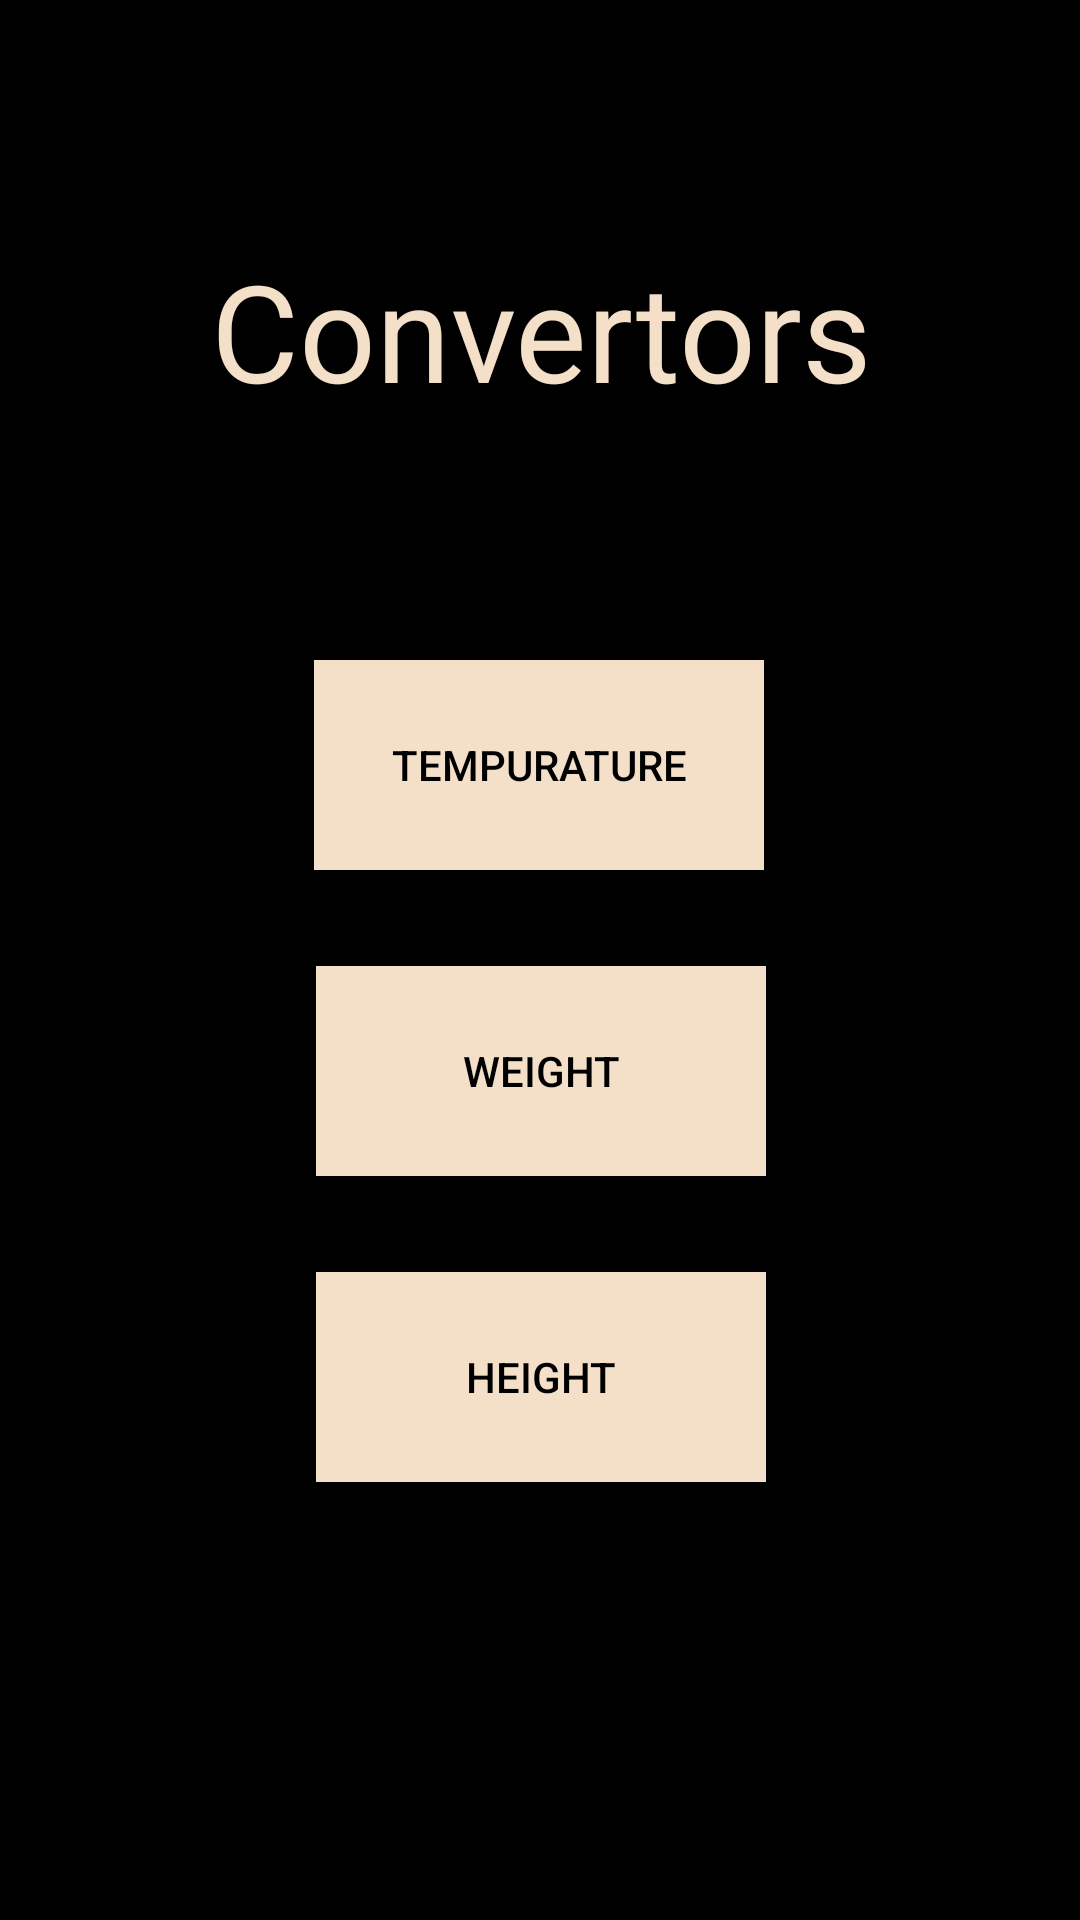

Produce the Android XML layout that renders to this screen, including the resource entries it uses.
<!-- AndroidManifest.xml: application theme Theme.ALLINONECALCULATOR -->
<!-- res/layout/activity_convertors_home_page.xml -->
<?xml version="1.0" encoding="utf-8"?>
<androidx.constraintlayout.widget.ConstraintLayout xmlns:android="http://schemas.android.com/apk/res/android"
    xmlns:app="http://schemas.android.com/apk/res-auto"
    xmlns:tools="http://schemas.android.com/tools"
    android:layout_width="match_parent"
    android:layout_height="match_parent"
    android:background="@color/black"
    tools:context=".ConvertorsHomePage">

    <Button
        android:id="@+id/WeightBTN"
        android:layout_width="150dp"
        android:layout_height="70dp"
        android:layout_marginTop="32dp"
        android:text="Weight"
        app:layout_constraintEnd_toEndOf="parent"
        app:layout_constraintHorizontal_bias="0.501"
        app:layout_constraintStart_toStartOf="parent"
        android:background="@color/second"
        android:textColor="@color/black"
        app:layout_constraintTop_toBottomOf="@+id/TempBTN" />

    <TextView
        android:id="@+id/convTitle"
        android:layout_width="400dp"
        android:layout_height="100dp"
        android:text="Convertors"
        android:textSize="45dp"
        android:textColor="@color/second"
        android:gravity="center"

        app:layout_constraintBottom_toTopOf="@+id/TempBTN"
        app:layout_constraintEnd_toEndOf="parent"
        app:layout_constraintStart_toStartOf="parent"
        app:layout_constraintTop_toTopOf="parent" />

    <Button
        android:id="@+id/TempBTN"
        android:layout_width="150dp"
        android:layout_height="70dp"
        android:layout_marginTop="220dp"
        android:background="@color/second"
        android:text="Tempurature"
        android:textColor="@color/black"
        app:layout_constraintEnd_toEndOf="parent"
        app:layout_constraintHorizontal_bias="0.498"
        app:layout_constraintStart_toStartOf="parent"
        app:layout_constraintTop_toTopOf="parent" />

    <Button
        android:id="@+id/HeightBTN"
        android:layout_width="150dp"
        android:layout_height="70dp"
        android:layout_marginTop="32dp"
        android:text="Height"
        android:background="@color/second"
        android:textColor="@color/black"
        app:layout_constraintEnd_toEndOf="parent"
        app:layout_constraintHorizontal_bias="0.501"
        app:layout_constraintStart_toStartOf="parent"
        app:layout_constraintTop_toBottomOf="@+id/WeightBTN" />

</androidx.constraintlayout.widget.ConstraintLayout>
<!-- resources referenced by this layout -->
<resources>
  <color name="black">#000000</color>
  <color name="second">#F4DFC8</color>
  <style name="Theme.ALLINONECALCULATOR" parent="Base.Theme.ALLINONECALCULATOR" />
  <style name="Base.Theme.ALLINONECALCULATOR" parent="Theme.AppCompat">
          <item name="colorPrimary">@color/black</item>
          <item name="colorSecondary">@color/second</item>
          <item name="colorOnPrimary">@color/operator</item>
  
      </style>
  <color name="operator">#EC8F5E</color>
</resources>
